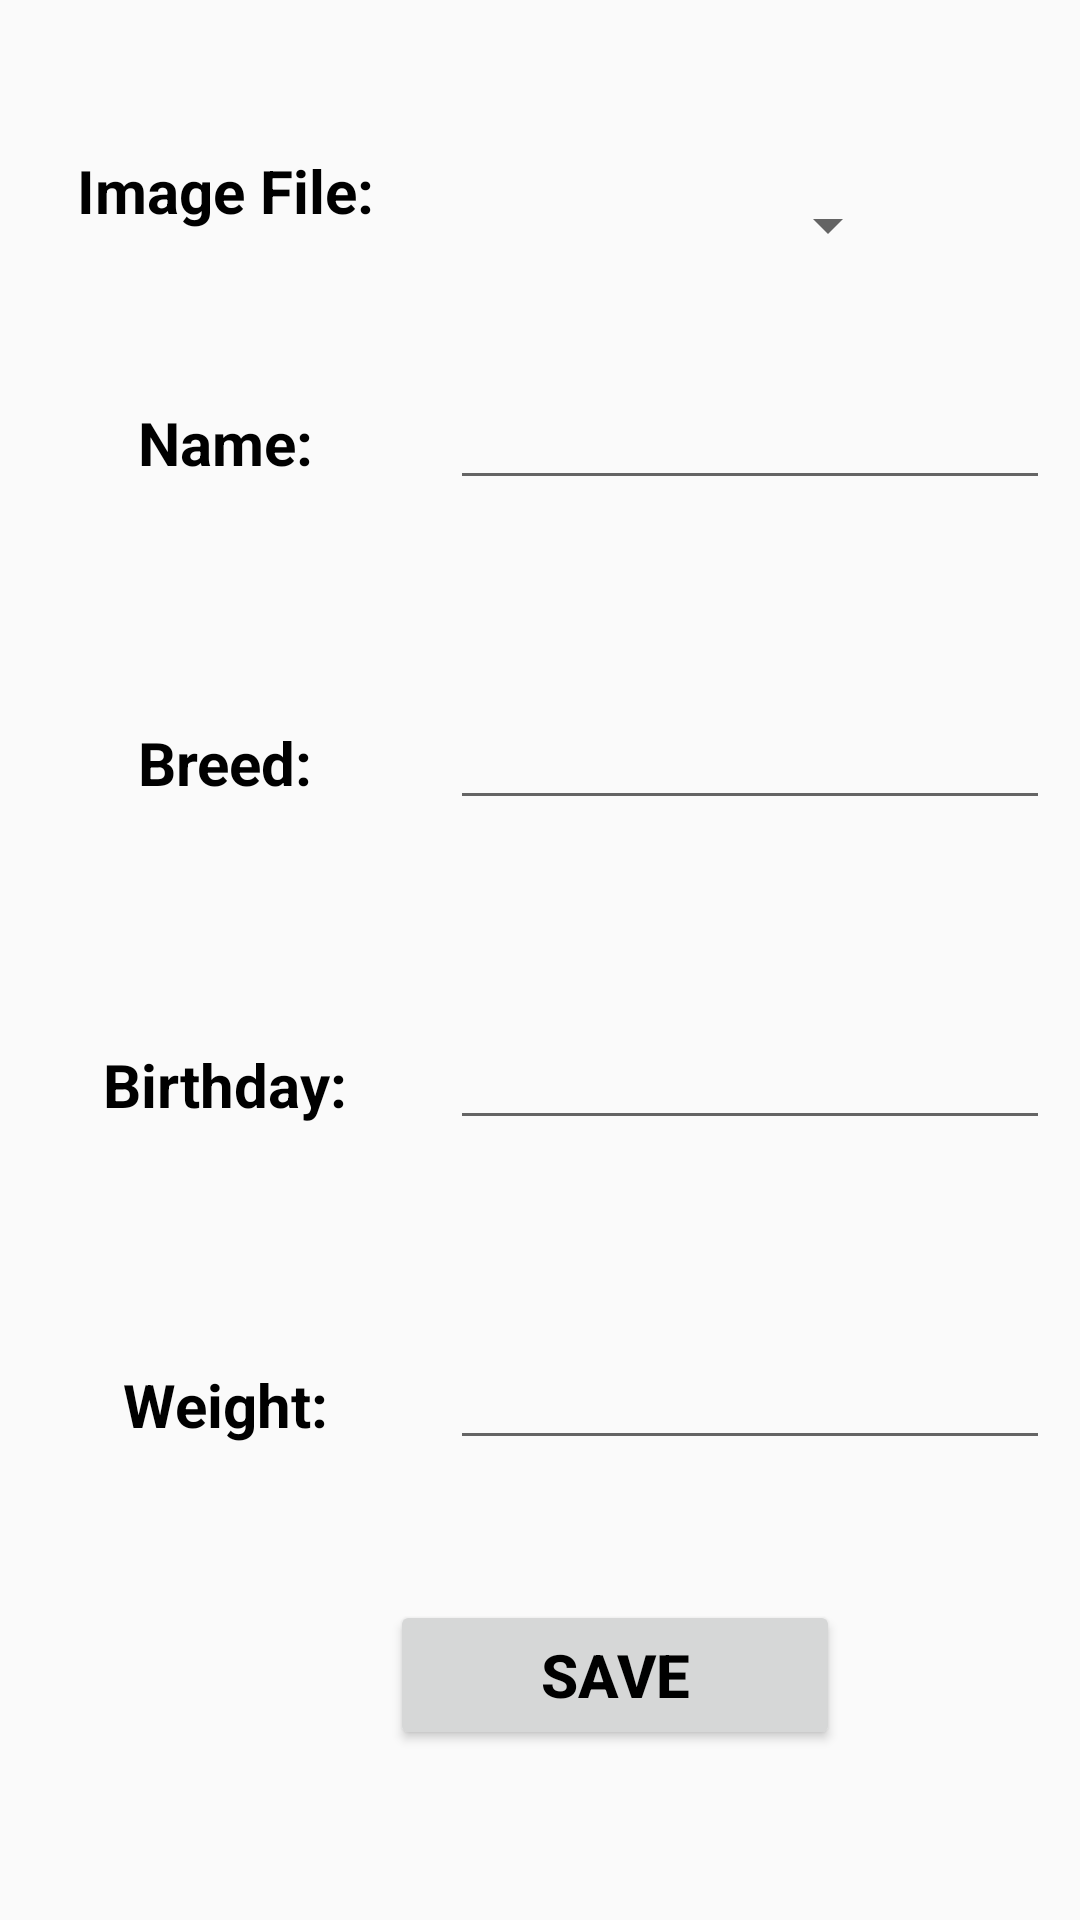

Write the Android layout XML for this screen, with the resource values it uses.
<!-- AndroidManifest.xml: application theme AppTheme -->
<!-- res/layout/activity_add_dog.xml -->
<?xml version="1.0" encoding="utf-8"?>
<LinearLayout xmlns:android="http://schemas.android.com/apk/res/android"
    xmlns:app="http://schemas.android.com/apk/res-auto"
    xmlns:tools="http://schemas.android.com/tools"
    android:layout_width="match_parent"
    android:layout_height="match_parent"
    android:orientation="vertical"
    android:weightSum="6"
    tools:context="edu.western.cs.gofetch.DogList">
    <LinearLayout
        android:layout_width="match_parent"
        android:layout_weight="1"
        android:layout_height="0dp">
        <TextView
            android:layout_width="150dp"
            android:textColor="@color/Black"
            android:textStyle="bold"
            android:text="Image File:"
            android:textSize="20sp"
            android:textAlignment="center"
            android:layout_marginTop="50dp"
            android:layout_height="50dp" />
        <Spinner
            android:layout_width="150dp"
            android:textAlignment="center"
            android:layout_marginTop="50dp"
            android:id="@+id/spinner"
            android:spinnerMode="dropdown"
            android:layout_height="50dp"></Spinner>
    </LinearLayout>
    <LinearLayout
        android:layout_width="match_parent"
        android:layout_weight="1"
        android:layout_height="0dp">
        <TextView
            android:layout_width="150dp"
            android:textAlignment="center"
            android:textSize="20sp"
            android:text="Name:"
            android:textStyle="bold"
            android:textColor="@color/Black"
            android:layout_marginTop="10dp"
            android:layout_height="50dp" />
        <EditText
            android:layout_width="200dp"
            android:layout_marginTop="0dp"
            android:id="@+id/edit_name"
            android:layout_height="60dp" />
    </LinearLayout>
    <LinearLayout
        android:layout_width="match_parent"
        android:layout_weight="1"
        android:layout_height="0dp">
        <TextView
            android:layout_width="150dp"
            android:textColor="@color/Black"
            android:textStyle="bold"
            android:text="Breed:"
            android:textSize="20sp"
            android:textAlignment="center"
            android:layout_marginTop="10dp"
            android:layout_height="50dp" />
        <EditText
            android:layout_width="200dp"
            android:id="@+id/edit_breed"
            android:layout_marginTop="0dp"
            android:layout_height="60dp" />

    </LinearLayout>
    <LinearLayout
        android:layout_width="match_parent"
        android:layout_weight="1"
        android:layout_height="0dp">
        <TextView
            android:layout_width="150dp"
            android:textAlignment="center"
            android:textSize="20sp"
            android:text="Birthday:"
            android:textStyle="bold"
            android:textColor="@color/Black"
            android:layout_marginTop="10dp"
            android:layout_height="50dp" />
        <EditText
            android:layout_width="200dp"
            android:textColor="@color/Black"
            android:textSize="20sp"
            android:id="@+id/edit_birthday"
            android:layout_height="60dp" />
    </LinearLayout>
    <LinearLayout
        android:layout_width="match_parent"
        android:layout_weight="1"
        android:layout_height="0dp">
        <TextView
            android:layout_width="150dp"
            android:textSize="20sp"
            android:textStyle="bold"
            android:textColor="@color/Black"
            android:text="Weight:"
            android:layout_marginTop="10dp"
            android:textAlignment="center"
            android:layout_height="50dp" />
        <EditText
            android:layout_width="200dp"
            android:textColor="@color/Black"
            android:textSize="20sp"
            android:id="@+id/edit_weight"
            android:layout_height="60dp" />

    </LinearLayout>
    <LinearLayout
        android:layout_width="match_parent"
        android:layout_weight="1"
        android:layout_height="0dp">
        <Button
            android:layout_width="150dp"
            android:layout_marginLeft="130dp"
            android:textSize="20sp"
            android:textStyle="bold"
            android:textColor="@color/Black"
            android:textAlignment="center"
            android:text="Save"
            android:id="@+id/save_dog"
            android:layout_height="50dp" />

    </LinearLayout>

</LinearLayout>
<!-- resources referenced by this layout -->
<resources>
  <color name="Black">#000000</color>
  <style name="AppTheme" parent="Theme.AppCompat.Light.DarkActionBar">
       
          <item name="colorPrimary">@color/colorPrimary</item>
          <item name="colorPrimaryDark">@color/colorPrimaryDark</item>
          <item name="colorAccent">@color/colorAccent</item>
      </style>
  <color name="colorPrimary">#3F51B5</color>
  <color name="colorPrimaryDark">#303F9F</color>
  <color name="colorAccent">#FF4081</color>
</resources>
